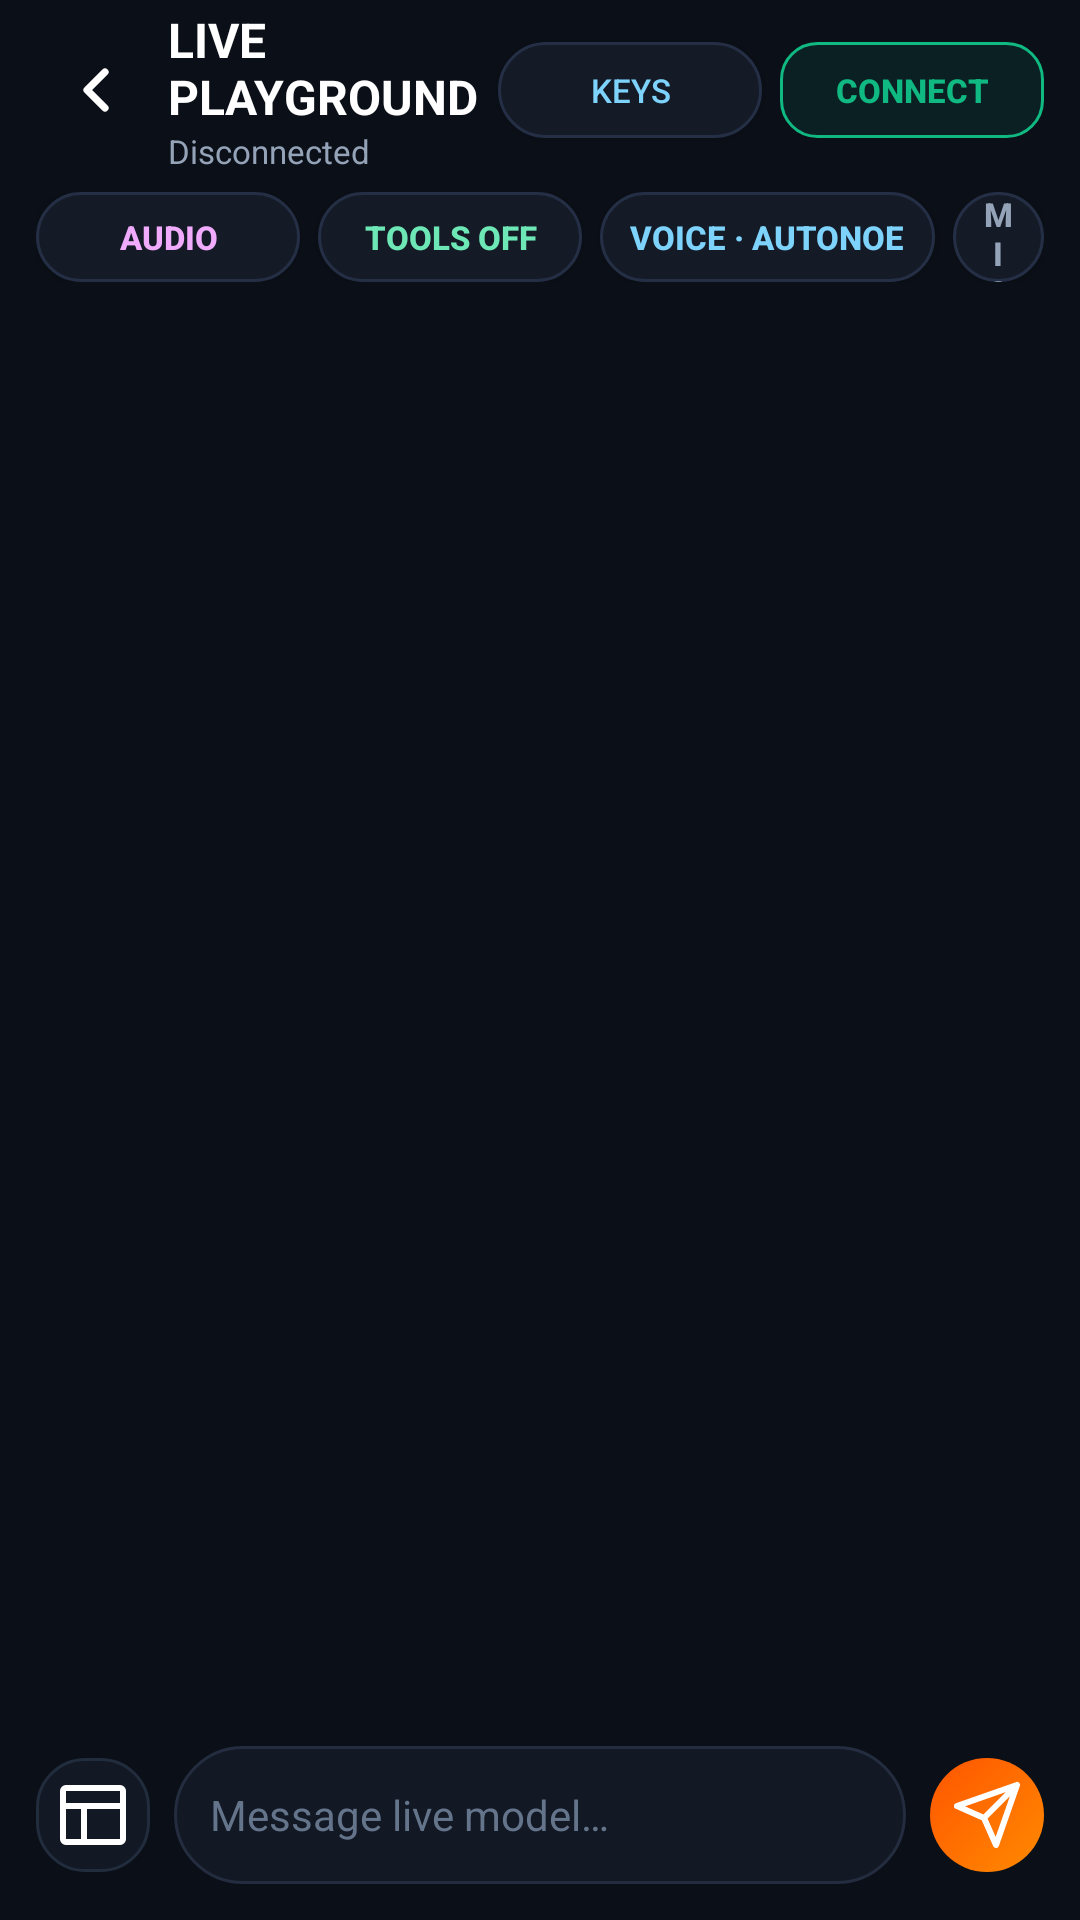

Produce the Android XML layout that renders to this screen, including the resource entries it uses.
<!-- AndroidManifest.xml: application theme Theme.Jarvis -->
<!-- res/layout/activity_live_playground.xml -->
<?xml version="1.0" encoding="utf-8"?>
<androidx.constraintlayout.widget.ConstraintLayout xmlns:android="http://schemas.android.com/apk/res/android"
    xmlns:app="http://schemas.android.com/apk/res-auto"
    android:layout_width="match_parent"
    android:layout_height="match_parent"
    android:background="#0B0F17">

    <LinearLayout
        android:id="@+id/top_bar"
        android:layout_width="match_parent"
        android:layout_height="60dp"
        android:gravity="center_vertical"
        android:orientation="horizontal"
        android:paddingHorizontal="12dp"
        app:layout_constraintTop_toTopOf="parent">

        <ImageButton
            android:id="@+id/btn_back"
            android:layout_width="40dp"
            android:layout_height="40dp"
            android:background="?attr/selectableItemBackgroundBorderless"
            android:contentDescription="Back"
            android:src="@drawable/ic_chev"
            android:rotation="90" />

        <LinearLayout
            android:layout_width="0dp"
            android:layout_height="wrap_content"
            android:layout_marginStart="4dp"
            android:layout_weight="1"
            android:orientation="vertical">

            <TextView
                android:layout_width="wrap_content"
                android:layout_height="wrap_content"
                android:text="LIVE PLAYGROUND"
                android:textColor="#FFFFFF"
                android:textSize="16sp"
                android:textStyle="bold" />

            <TextView
                android:id="@+id/live_status"
                android:layout_width="wrap_content"
                android:layout_height="wrap_content"
                android:text="Disconnected"
                android:textColor="#94A3B8"
                android:textSize="11sp" />
        </LinearLayout>

        <Button
            android:id="@+id/btn_live_keys"
            android:layout_width="wrap_content"
            android:layout_height="32dp"
            android:background="@drawable/bg_btn_action_pill"
            android:paddingHorizontal="10dp"
            android:text="KEYS"
            android:textColor="#7DD3FC"
            android:textSize="11sp" />

        <Button
            android:id="@+id/btn_connect"
            android:layout_width="wrap_content"
            android:layout_height="32dp"
            android:layout_marginStart="6dp"
            android:background="@drawable/bg_active_pill"
            android:paddingHorizontal="12dp"
            android:text="CONNECT"
            android:textColor="#10B981"
            android:textSize="11sp"
            android:textStyle="bold" />
    </LinearLayout>

    <LinearLayout
        android:id="@+id/controls_row"
        android:layout_width="match_parent"
        android:layout_height="wrap_content"
        android:gravity="center_vertical"
        android:orientation="horizontal"
        android:paddingHorizontal="12dp"
        android:paddingVertical="4dp"
        app:layout_constraintTop_toBottomOf="@id/top_bar">

        <Button
            android:id="@+id/btn_modality"
            android:layout_width="wrap_content"
            android:layout_height="30dp"
            android:background="@drawable/bg_btn_action_pill"
            android:paddingHorizontal="10dp"
            android:text="AUDIO"
            android:textColor="#F0ABFC"
            android:textSize="11sp"
            android:textStyle="bold" />

        <Button
            android:id="@+id/btn_tools"
            android:layout_width="wrap_content"
            android:layout_height="30dp"
            android:layout_marginStart="6dp"
            android:background="@drawable/bg_btn_action_pill"
            android:paddingHorizontal="10dp"
                android:text="TOOLS OFF"
            android:textColor="#6EE7B7"
            android:textSize="11sp"
            android:textStyle="bold" />

        <Button
            android:id="@+id/btn_voice"
            android:layout_width="wrap_content"
            android:layout_height="30dp"
            android:layout_marginStart="6dp"
            android:background="@drawable/bg_btn_action_pill"
            android:paddingHorizontal="10dp"
                    android:text="VOICE · AUTONOE"
            android:textColor="#7DD3FC"
            android:textSize="11sp"
            android:textStyle="bold" />

        <Button
            android:id="@+id/btn_mic"
            android:layout_width="wrap_content"
            android:layout_height="30dp"
            android:layout_marginStart="6dp"
            android:background="@drawable/bg_btn_action_pill"
            android:paddingHorizontal="10dp"
            android:text="MIC OFF"
            android:textColor="#94A3B8"
            android:textSize="11sp"
            android:textStyle="bold" />
    </LinearLayout>

    <ScrollView
        android:id="@+id/live_scroller"
        android:layout_width="match_parent"
        android:layout_height="0dp"
        android:layout_marginVertical="4dp"
        android:fillViewport="true"
        app:layout_constraintBottom_toTopOf="@id/bottom_bar"
        app:layout_constraintTop_toBottomOf="@id/controls_row">

        <LinearLayout
            android:id="@+id/live_transcript"
            android:layout_width="match_parent"
            android:layout_height="wrap_content"
            android:orientation="vertical"
            android:paddingHorizontal="12dp"
            android:paddingBottom="12dp" />
    </ScrollView>

    <LinearLayout
        android:id="@+id/bottom_bar"
        android:layout_width="match_parent"
        android:layout_height="wrap_content"
        android:gravity="center_vertical"
        android:orientation="horizontal"
        android:paddingHorizontal="12dp"
        android:paddingBottom="12dp"
        app:layout_constraintBottom_toBottomOf="parent">

        <ImageButton
            android:id="@+id/btn_attach"
            android:layout_width="38dp"
            android:layout_height="38dp"
            android:background="@drawable/bg_quick_nav_tab"
            android:contentDescription="Attach image"
            android:src="@drawable/ic_window" />

        <EditText
            android:id="@+id/live_input"
            android:layout_width="0dp"
            android:layout_height="46dp"
            android:layout_marginHorizontal="8dp"
            android:layout_weight="1"
            android:background="@drawable/bg_agent_input_bar"
            android:hint="Message live model…"
            android:imeOptions="actionSend"
            android:paddingHorizontal="12dp"
            android:textColor="#FFFFFF"
            android:textColorHint="#64748B"
            android:textSize="14sp" />

        <ImageButton
            android:id="@+id/live_send"
            android:layout_width="38dp"
            android:layout_height="38dp"
            android:background="@drawable/bg_btn_send_orange"
            android:contentDescription="Send"
            android:src="@drawable/ic_send" />
    </LinearLayout>

</androidx.constraintlayout.widget.ConstraintLayout>
<!-- resources referenced by this layout -->
<resources>
  <!-- drawable bg_active_pill (drawable) -->
  <?xml version="1.0" encoding="utf-8"?>
  <shape xmlns:android="http://schemas.android.com/apk/res/android"
      android:shape="rectangle">
      <solid android:color="#1A10B981" />
      <stroke
          android:width="1dp"
          android:color="#10B981" />
      <corners android:radius="12dp" />
  </shape>
  <!-- drawable bg_agent_input_bar (drawable) -->
  <?xml version="1.0" encoding="utf-8"?>
  <shape xmlns:android="http://schemas.android.com/apk/res/android"
      android:shape="rectangle">
      <solid android:color="#131924" />
      <stroke
          android:width="1dp"
          android:color="#232D3F" />
      <corners android:radius="24dp" />
  </shape>
  <!-- drawable bg_btn_action_pill (drawable) -->
  <?xml version="1.0" encoding="utf-8"?>
  <shape xmlns:android="http://schemas.android.com/apk/res/android"
      android:shape="rectangle">
      <solid android:color="#141A26" />
      <stroke
          android:width="1dp"
          android:color="#242F45" />
      <corners android:radius="24dp" />
  </shape>
  <!-- drawable bg_btn_send_orange (drawable) -->
  <?xml version="1.0" encoding="utf-8"?>
  <shape xmlns:android="http://schemas.android.com/apk/res/android"
      android:shape="oval">
      <gradient
          android:angle="135"
          android:startColor="#FF8A00"
          android:endColor="#FF5500"
          android:type="linear" />
  </shape>
  <!-- drawable bg_quick_nav_tab (drawable) -->
  <?xml version="1.0" encoding="utf-8"?>
  <shape xmlns:android="http://schemas.android.com/apk/res/android"
      android:shape="rectangle">
      <solid android:color="#121824" />
      <stroke
          android:width="1dp"
          android:color="#212C3D" />
      <corners android:radius="16dp" />
  </shape>
  <!-- drawable ic_chev (drawable) -->
  <vector xmlns:android="http://schemas.android.com/apk/res/android"
      android:width="24dp" android:height="24dp"
      android:viewportWidth="24" android:viewportHeight="24">
      <path android:fillColor="#00000000"
          android:strokeColor="#FFFFFF" android:strokeWidth="2.4"
          android:strokeLineCap="round" android:strokeLineJoin="round"
          android:pathData="M6,9l6,6 6,-6" />
  </vector>
  <!-- drawable ic_send (drawable) -->
  <vector xmlns:android="http://schemas.android.com/apk/res/android"
      android:width="24dp" android:height="24dp"
      android:viewportWidth="24" android:viewportHeight="24">
      <path android:fillColor="#00000000"
          android:strokeColor="#FFFFFF" android:strokeWidth="2"
          android:strokeLineCap="round" android:strokeLineJoin="round"
          android:pathData="M22,2L11,13 M22,2l-7,20 -4,-9 -9,-4z" />
  </vector>
  <!-- drawable ic_window (drawable) -->
  <vector xmlns:android="http://schemas.android.com/apk/res/android"
      android:width="24dp" android:height="24dp"
      android:viewportWidth="24" android:viewportHeight="24">
      <path android:fillColor="#00000000"
          android:strokeColor="#FFFFFF" android:strokeWidth="2"
          android:strokeLineCap="round" android:strokeLineJoin="round"
          android:pathData="M3,3h18a1,1 0,0 1,1 1v16a1,1 0,0 1,-1 1H3a1,1 0,0 1,-1 -1V4a1,1 0,0 1,1 -1z M3,9h18 M9,21V9" />
  </vector>
  <color name="jv_surface_hi">#FF16232E</color>
  <color name="jv_bg">#FF0B1116</color>
  <color name="jv_text">#FFE6F2FF</color>
  <color name="jv_accent">#FF4FD1C5</color>
  <color name="jv_accent_dim">#FF2A8F87</color>
  <color name="black">#FF000000</color>
</resources>
